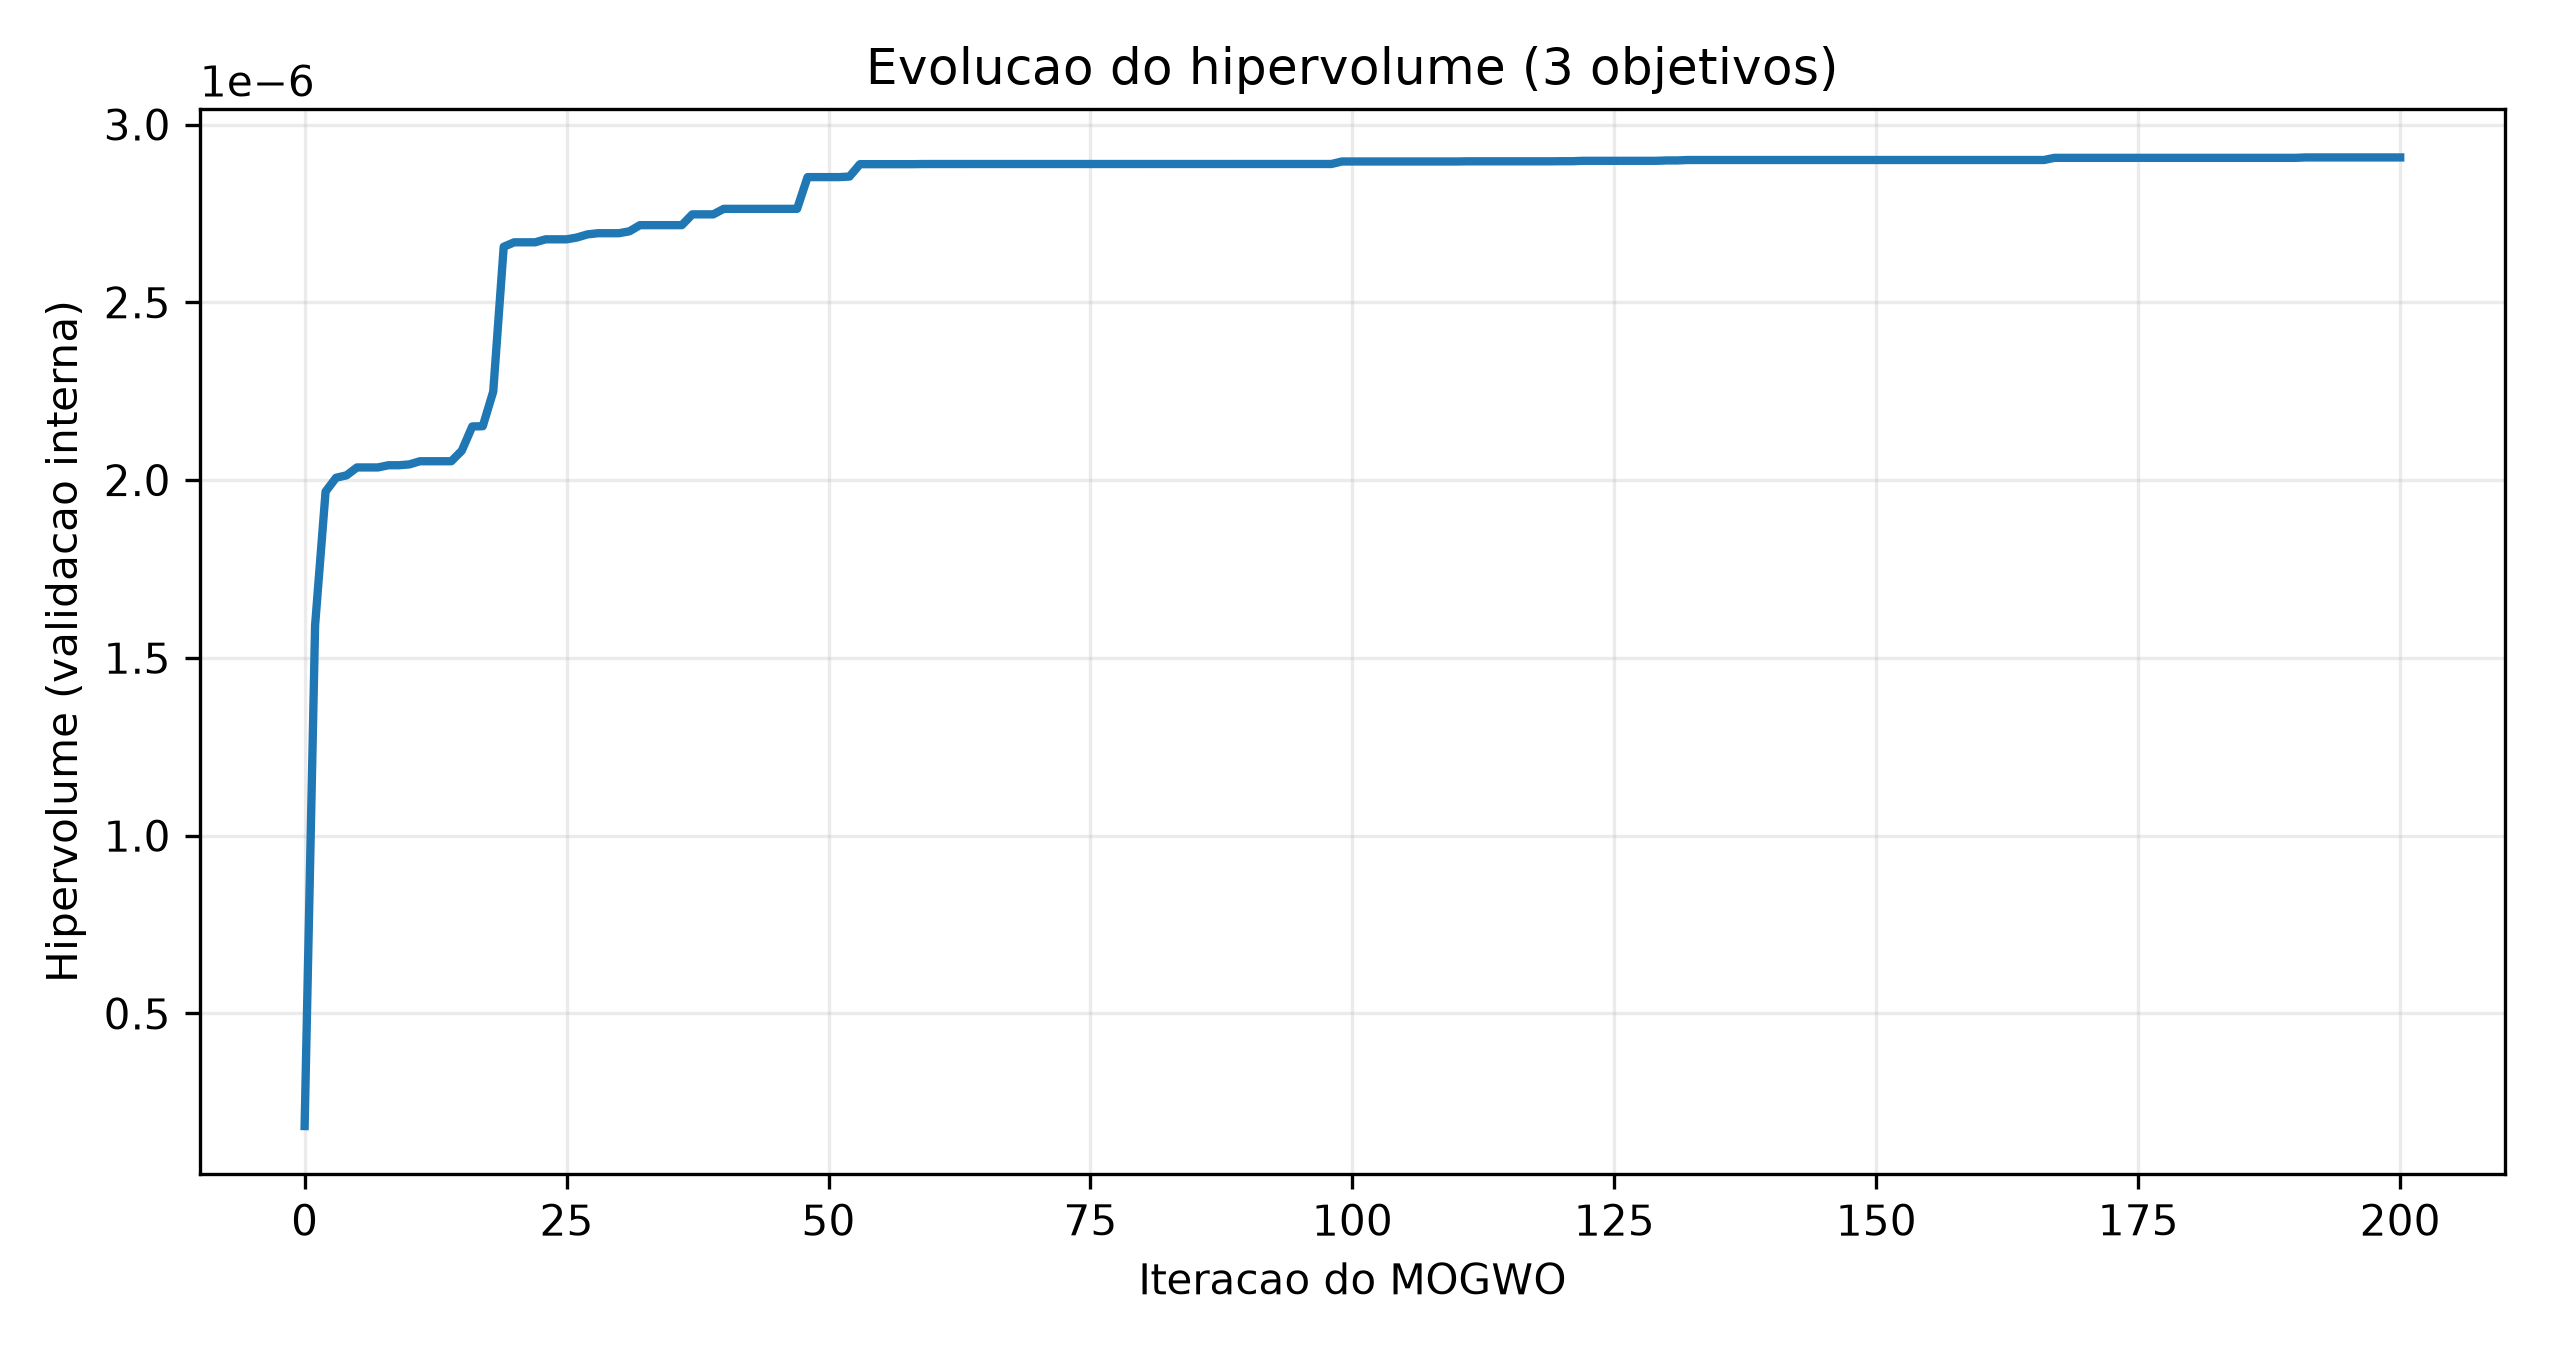

Data behind this chart, as committed beside it:
iteracao, hipervolume_validacao, pontos_na_fronteira_acumulada, hv_normalizado, fracao_do_hv_final
0, 1.8330393748674663e-07, 1, 0.008147, 0.06305
1, 1.5916709298306929e-06, 2, 0.07074, 0.5475
2, 1.967547979682868e-06, 5, 0.08745, 0.6767
3, 2.006564392533738e-06, 9, 0.08918, 0.6902
4, 2.0133833094846777e-06, 9, 0.08948, 0.6925
5, 2.0355457352590708e-06, 9, 0.09047, 0.7001
6, 2.0355457352590708e-06, 9, 0.09047, 0.7001
7, 2.0355457352590708e-06, 9, 0.09047, 0.7001
8, 2.0417370815189292e-06, 10, 0.09074, 0.7023
9, 2.0417370815189292e-06, 10, 0.09074, 0.7023
10, 2.044113851532514e-06, 11, 0.09085, 0.7031
11, 2.0529893537828426e-06, 11, 0.09124, 0.7061
12, 2.0529893537828426e-06, 11, 0.09124, 0.7061
13, 2.0529893537828426e-06, 11, 0.09124, 0.7061
14, 2.0529893537828426e-06, 11, 0.09124, 0.7061
15, 2.082660271060779e-06, 11, 0.09256, 0.7163
16, 2.1507987513158637e-06, 9, 0.09559, 0.7398
17, 2.151443924918818e-06, 10, 0.09562, 0.74
18, 2.248859062762542e-06, 10, 0.09995, 0.7735
19, 2.6561768952017385e-06, 9, 0.1181, 0.9136
20, 2.6686892610581017e-06, 8, 0.1186, 0.9179
21, 2.6686892610581017e-06, 8, 0.1186, 0.9179
22, 2.6686892610581017e-06, 8, 0.1186, 0.9179
23, 2.6770795881571414e-06, 8, 0.119, 0.9208
24, 2.6770795881571414e-06, 8, 0.119, 0.9208
25, 2.6770795881571414e-06, 8, 0.119, 0.9208
26, 2.6822797684277957e-06, 10, 0.1192, 0.9226
27, 2.6910237122263782e-06, 9, 0.1196, 0.9256
28, 2.6942844122965458e-06, 10, 0.1197, 0.9267
29, 2.6942844122965458e-06, 10, 0.1197, 0.9267
30, 2.6942844122965458e-06, 10, 0.1197, 0.9267
31, 2.6996124599793166e-06, 11, 0.12, 0.9285
32, 2.7169303893747814e-06, 10, 0.1208, 0.9345
33, 2.7169303893747814e-06, 10, 0.1208, 0.9345
34, 2.7169303893747814e-06, 10, 0.1208, 0.9345
35, 2.7169303893747814e-06, 10, 0.1208, 0.9345
36, 2.7169303893747814e-06, 10, 0.1208, 0.9345
37, 2.747286046784156e-06, 11, 0.1221, 0.9449
38, 2.747286046784156e-06, 11, 0.1221, 0.9449
39, 2.747286046784156e-06, 11, 0.1221, 0.9449
40, 2.7628035635889945e-06, 11, 0.1228, 0.9503
41, 2.7628035635889945e-06, 11, 0.1228, 0.9503
42, 2.7628035635889945e-06, 11, 0.1228, 0.9503
43, 2.7628035635889945e-06, 11, 0.1228, 0.9503
44, 2.7628035635889945e-06, 11, 0.1228, 0.9503
45, 2.7628035635889945e-06, 11, 0.1228, 0.9503
46, 2.7628035635889945e-06, 11, 0.1228, 0.9503
47, 2.7628035635889945e-06, 11, 0.1228, 0.9503
48, 2.852056973569421e-06, 11, 0.1268, 0.981
49, 2.852056973569421e-06, 11, 0.1268, 0.981
50, 2.852056973569421e-06, 11, 0.1268, 0.981
51, 2.852056973569421e-06, 11, 0.1268, 0.981
52, 2.8535500327621006e-06, 13, 0.1268, 0.9815
53, 2.88841394533031e-06, 14, 0.1284, 0.9935
54, 2.88841394533031e-06, 14, 0.1284, 0.9935
55, 2.88841394533031e-06, 14, 0.1284, 0.9935
56, 2.88841394533031e-06, 14, 0.1284, 0.9935
57, 2.88841394533031e-06, 14, 0.1284, 0.9935
58, 2.88841394533031e-06, 14, 0.1284, 0.9935
59, 2.888855835636087e-06, 15, 0.1284, 0.9936
... 141 more rows
